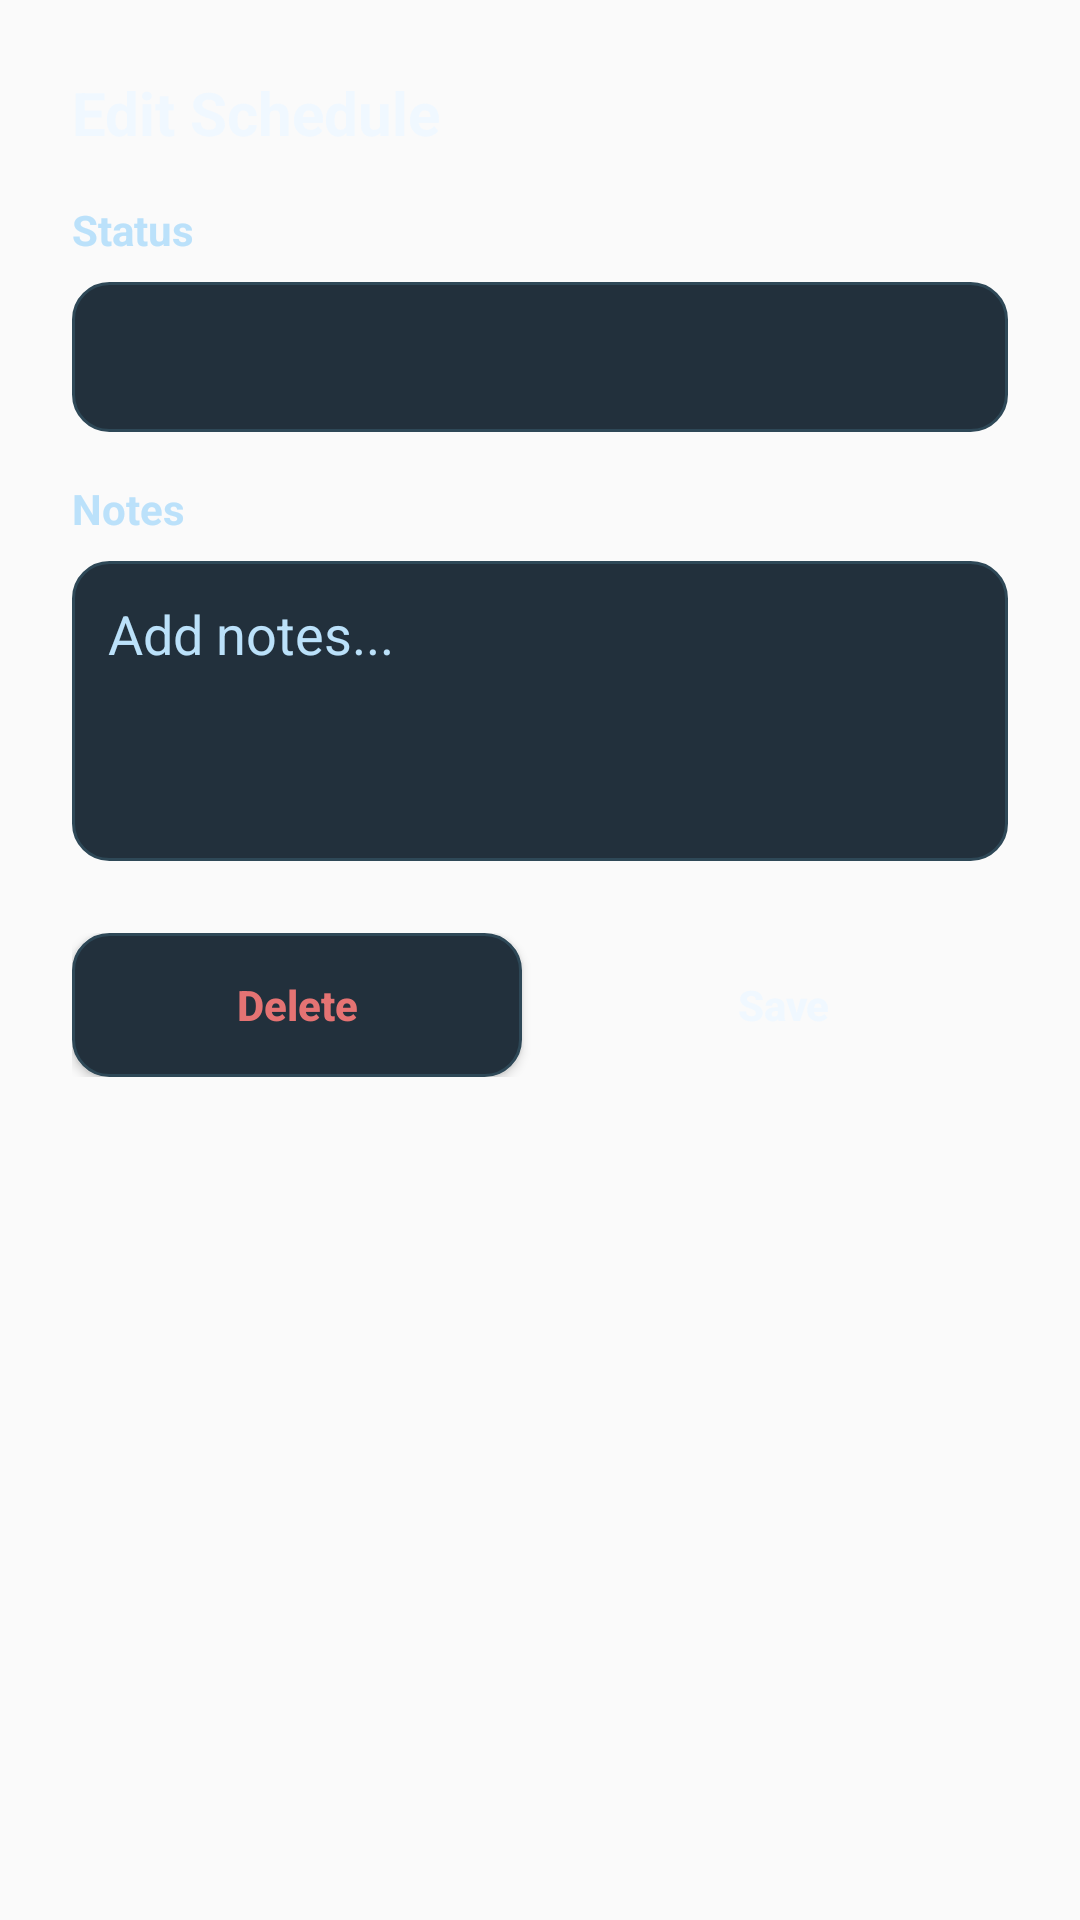

The Android layout XML behind this screen, and the referenced resources:
<!-- AndroidManifest.xml: application theme Theme.AppCompat.DayNight.NoActionBar -->
<!-- res/layout/dialog_edit_schedule.xml -->
<?xml version="1.0" encoding="utf-8"?>
<LinearLayout xmlns:android="http://schemas.android.com/apk/res/android"
    android:layout_width="match_parent"
    android:layout_height="wrap_content"
    android:background="@drawable/bg_schedule_card"
    android:orientation="vertical"
    android:padding="24dp">

    <TextView
        android:id="@+id/tvDialogTitle"
        android:layout_width="match_parent"
        android:layout_height="wrap_content"
        android:text="Edit Schedule"
        android:textColor="@color/text_main"
        android:textSize="20sp"
        android:textStyle="bold" />

    <TextView
        android:layout_width="wrap_content"
        android:layout_height="wrap_content"
        android:layout_marginTop="16dp"
        android:text="Status"
        android:textColor="@color/text_secondary"
        android:textSize="14sp"
        android:textStyle="bold" />

    <Spinner
        android:id="@+id/spinnerStatus"
        android:layout_width="match_parent"
        android:layout_height="50dp"
        android:layout_marginTop="8dp"
        android:background="@drawable/bg_input"
        android:paddingStart="12dp"
        android:paddingEnd="12dp" />

    <TextView
        android:layout_width="wrap_content"
        android:layout_height="wrap_content"
        android:layout_marginTop="16dp"
        android:text="Notes"
        android:textColor="@color/text_secondary"
        android:textSize="14sp"
        android:textStyle="bold" />

    <EditText
        android:id="@+id/etNotes"
        android:layout_width="match_parent"
        android:layout_height="100dp"
        android:layout_marginTop="8dp"
        android:autofillHints="notes"
        android:background="@drawable/bg_input"
        android:gravity="top|start"
        android:hint="Add notes..."
        android:inputType="textMultiLine"
        android:padding="12dp"
        android:textColor="@color/text_main"
        android:textColorHint="@color/text_secondary" />

    <LinearLayout
        android:layout_width="match_parent"
        android:layout_height="wrap_content"
        android:layout_marginTop="24dp"
        android:orientation="horizontal">

        <androidx.appcompat.widget.AppCompatButton
            android:id="@+id/btnDelete"
            android:layout_width="0dp"
            android:layout_height="48dp"
            android:layout_marginEnd="6dp"
            android:layout_weight="1"
            android:background="@drawable/bg_input"
            android:text="Delete"
            android:textAllCaps="false"
            android:textColor="#E57373"
            android:textStyle="bold" />

        <androidx.appcompat.widget.AppCompatButton
            android:id="@+id/btnSave"
            android:layout_width="0dp"
            android:layout_height="48dp"
            android:layout_marginStart="6dp"
            android:layout_weight="1"
            android:background="@drawable/bg_button_primary"
            android:text="Save"
            android:textAllCaps="false"
            android:textColor="@color/text_main"
            android:textStyle="bold" />
    </LinearLayout>

</LinearLayout>
<!-- resources referenced by this layout -->
<resources>
  <color name="text_main">#F0F8FF</color>
  <color name="text_secondary">#BBE1FA</color>
  <!-- drawable bg_input (drawable) -->
  <?xml version="1.0" encoding="utf-8"?>
  <shape xmlns:android="http://schemas.android.com/apk/res/android">
      <solid android:color="@color/bg_surface" />
      <corners android:radius="12dp" />
      <stroke android:width="1dp" android:color="@color/input_border" />
  </shape>
  <color name="bg_surface">#22303C</color>
  <color name="input_border">#2E4857</color>
</resources>
